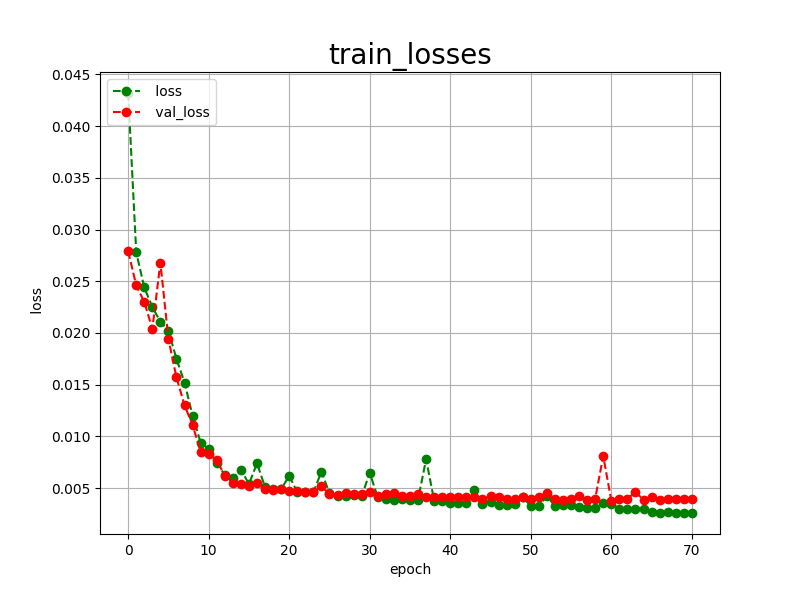

The file beside this chart, header and first rows:
epoch, loss, val_loss
0, 0.0432, 0.0279
1, 0.0278, 0.0246
2, 0.0244, 0.0230
3, 0.0225, 0.0204
4, 0.0211, 0.0268
5, 0.0202, 0.0194
6, 0.0175, 0.0157
7, 0.0152, 0.0130
8, 0.0120, 0.0111
9, 0.0094, 0.0085
10, 0.0088, 0.0083
11, 0.0074, 0.0077
12, 0.0063, 0.0062
13, 0.0060, 0.0055
14, 0.0068, 0.0054
15, 0.0054, 0.0052
16, 0.0074, 0.0055
17, 0.0051, 0.0049
18, 0.0049, 0.0048
19, 0.0049, 0.0049
20, 0.0062, 0.0047
21, 0.0046, 0.0047
22, 0.0046, 0.0046
23, 0.0046, 0.0046
24, 0.0066, 0.0052
25, 0.0045, 0.0044
26, 0.0042, 0.0043
27, 0.0042, 0.0045
28, 0.0043, 0.0044
29, 0.0042, 0.0044
30, 0.0065, 0.0046
31, 0.0041, 0.0042
32, 0.0040, 0.0044
33, 0.0039, 0.0045
34, 0.0040, 0.0042
35, 0.0039, 0.0042
36, 0.0039, 0.0044
37, 0.0078, 0.0041
38, 0.0038, 0.0041
39, 0.0038, 0.0041
40, 0.0036, 0.0041
41, 0.0036, 0.0041
42, 0.0036, 0.0041
43, 0.0048, 0.0041
44, 0.0035, 0.0040
45, 0.0037, 0.0042
46, 0.0034, 0.0041
47, 0.0034, 0.0040
48, 0.0035, 0.0040
49, 0.0041, 0.0041
50, 0.0033, 0.0040
51, 0.0033, 0.0041
52, 0.0042, 0.0045
53, 0.0033, 0.0040
54, 0.0034, 0.0039
55, 0.0034, 0.0040
56, 0.0032, 0.0042
57, 0.0031, 0.0039
58, 0.0031, 0.0040
59, 0.0036, 0.0081
... 11 more rows
